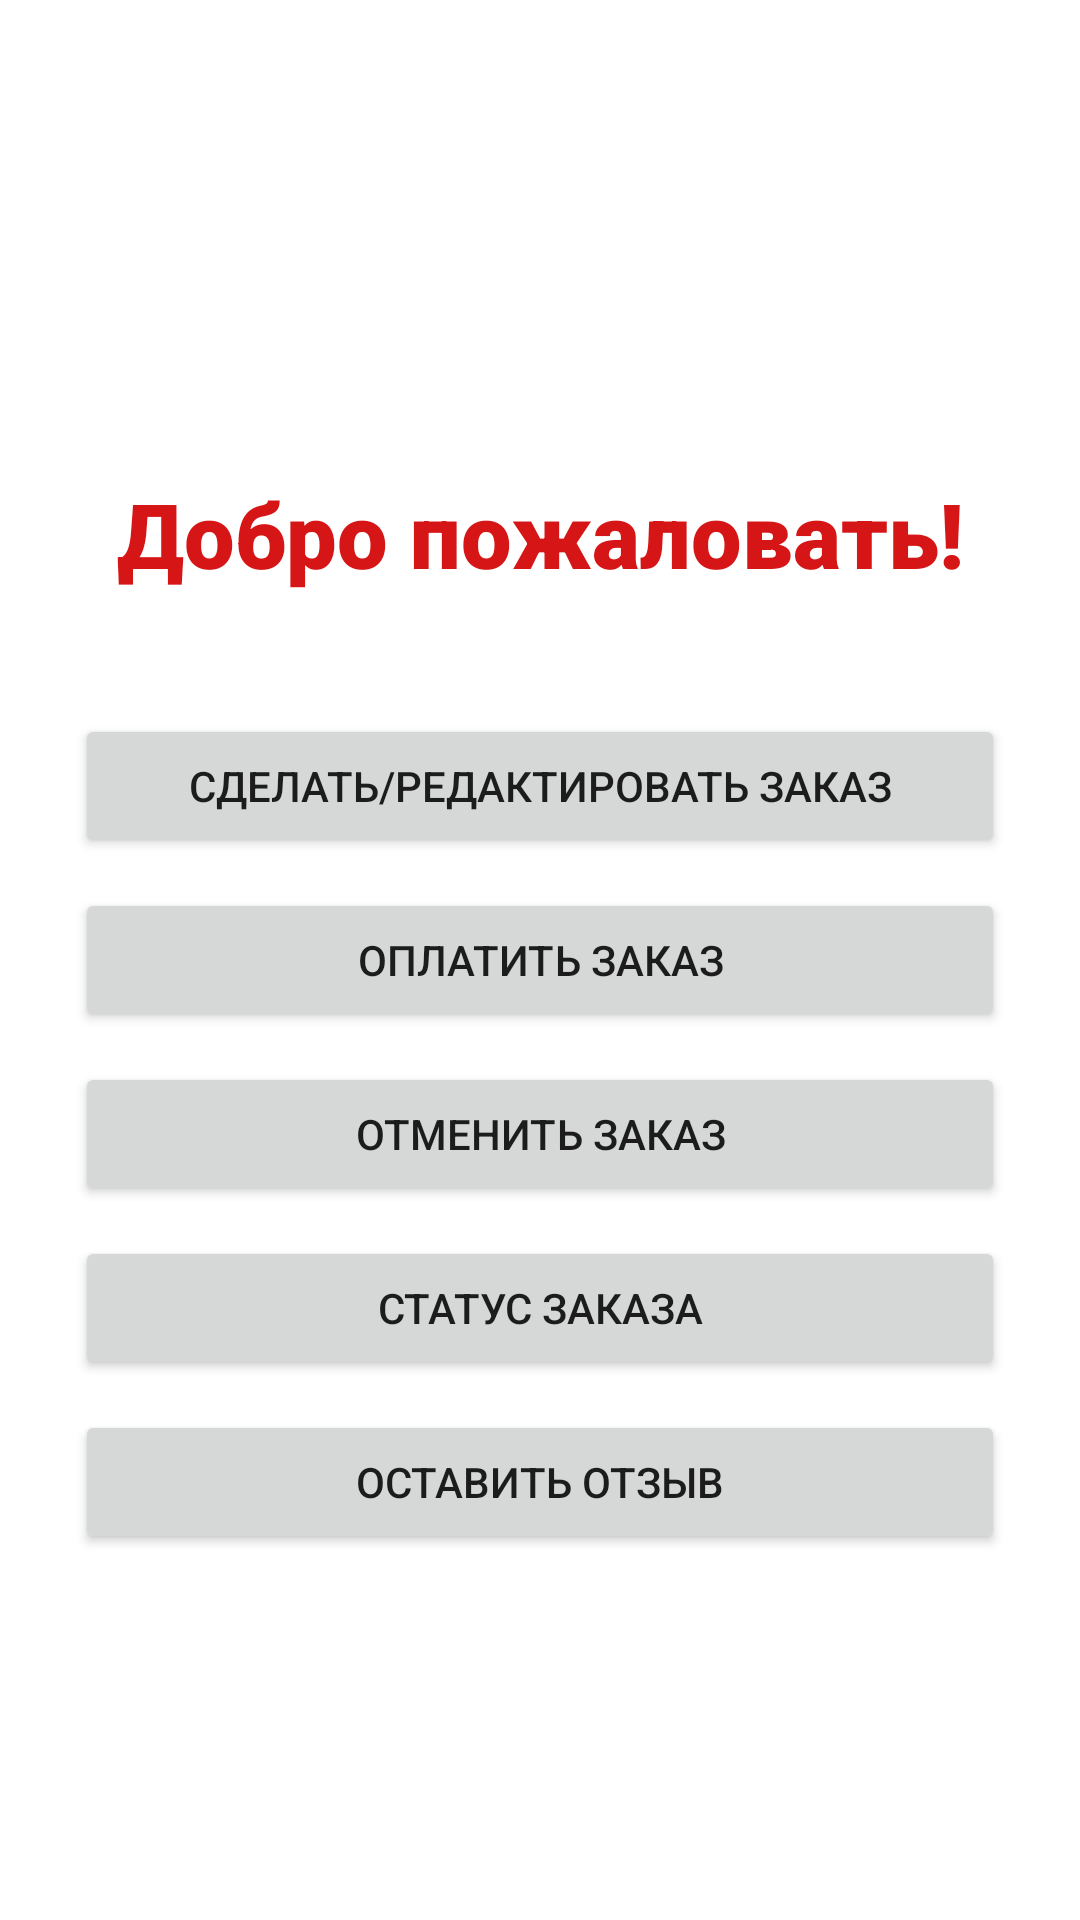

Produce the Android XML layout that renders to this screen, including the resource entries it uses.
<!-- AndroidManifest.xml: application theme Theme.RestaurantApp -->
<!-- res/layout/activity_user_main.xml -->
<?xml version="1.0" encoding="utf-8"?>
<androidx.constraintlayout.widget.ConstraintLayout xmlns:android="http://schemas.android.com/apk/res/android"
    xmlns:app="http://schemas.android.com/apk/res-auto"
    xmlns:tools="http://schemas.android.com/tools"
    android:layout_width="match_parent"
    android:layout_height="match_parent"
    tools:context=".activities.UserMainActivity">

    <Button
        android:id="@+id/orderStatus"
        android:layout_width="310dp"
        android:layout_height="wrap_content"
        android:layout_marginTop="10dp"
        app:layout_constraintEnd_toEndOf="parent"
        app:layout_constraintStart_toStartOf="parent"
        app:layout_constraintTop_toBottomOf="@+id/cancelOrder"
        android:text="@string/statusorder" />

    <Button
        android:id="@+id/leaveComment"
        android:layout_width="310dp"
        android:layout_height="wrap_content"
        android:layout_marginTop="10dp"
        app:layout_constraintEnd_toEndOf="parent"
        app:layout_constraintStart_toStartOf="parent"
        app:layout_constraintTop_toBottomOf="@+id/orderStatus"
        android:text="@string/leavecomment" />

    <Button
        android:id="@+id/cancelOrder"
        android:layout_width="310dp"
        android:layout_height="wrap_content"
        android:layout_marginTop="10dp"
        app:layout_constraintEnd_toEndOf="parent"
        app:layout_constraintStart_toStartOf="parent"
        app:layout_constraintTop_toBottomOf="@+id/payForOrder"
        android:text="@string/cancelorder" />

    <TextView
        android:id="@+id/textView"
        style="@style/Title"
        android:layout_marginBottom="40dp"
        android:text="@string/welcome"
        app:layout_constraintBottom_toTopOf="@+id/placeOrder"
        app:layout_constraintEnd_toEndOf="parent"
        app:layout_constraintStart_toStartOf="parent" />

    <Button
        android:id="@+id/placeOrder"
        android:layout_width="310dp"
        android:layout_height="wrap_content"
        android:text="@string/startorder"
        android:layout_marginBottom="10dp"
        app:layout_constraintBottom_toTopOf="@+id/payForOrder"
        app:layout_constraintEnd_toEndOf="parent"
        app:layout_constraintStart_toStartOf="parent" />

    <Button
        android:id="@+id/payForOrder"
        android:layout_width="310dp"
        android:layout_height="wrap_content"
        app:layout_constraintBottom_toBottomOf="parent"
        app:layout_constraintEnd_toEndOf="parent"
        app:layout_constraintStart_toStartOf="parent"
        app:layout_constraintTop_toTopOf="parent"
        android:text="@string/payfororder" />

</androidx.constraintlayout.widget.ConstraintLayout>
<!-- resources referenced by this layout -->
<resources>
  <string name="cancelorder">Отменить заказ</string>
  <string name="leavecomment">Оставить отзыв</string>
  <string name="payfororder">Оплатить заказ</string>
  <string name="startorder">Сделать/редактировать заказ</string>
  <string name="statusorder">Статус заказа</string>
  <string name="welcome">Добро пожаловать!</string>
  <style name="Title">
          <item name="android:layout_width">wrap_content</item>
          <item name="android:layout_height">wrap_content</item>
          <item name="android:layout_marginBottom">40dp</item>
          <item name="android:fontFamily">sans-serif-black</item>
          <item name="android:textColor">#D61616</item>
          <item name="android:textSize">30sp</item>
      </style>
  <style name="Theme.RestaurantApp" parent="Theme.MaterialComponents.DayNight.DarkActionBar">
          
          <item name="colorPrimary">@color/red</item>
          <item name="colorPrimaryVariant">@color/purple_700</item>
          <item name="colorOnPrimary">@color/white</item>
          
          <item name="colorSecondary">@color/teal_200</item>
          <item name="colorSecondaryVariant">@color/teal_700</item>
          <item name="colorOnSecondary">@color/black</item>
          
          <item name="android:statusBarColor">@color/red</item>
          
      </style>
  <color name="red">#FFC01010</color>
  <color name="purple_700">#FF3700B3</color>
  <color name="white">#FFFFFFFF</color>
  <color name="teal_200">#FF03DAC5</color>
  <color name="teal_700">#FF018786</color>
  <color name="black">#FF000000</color>
</resources>
